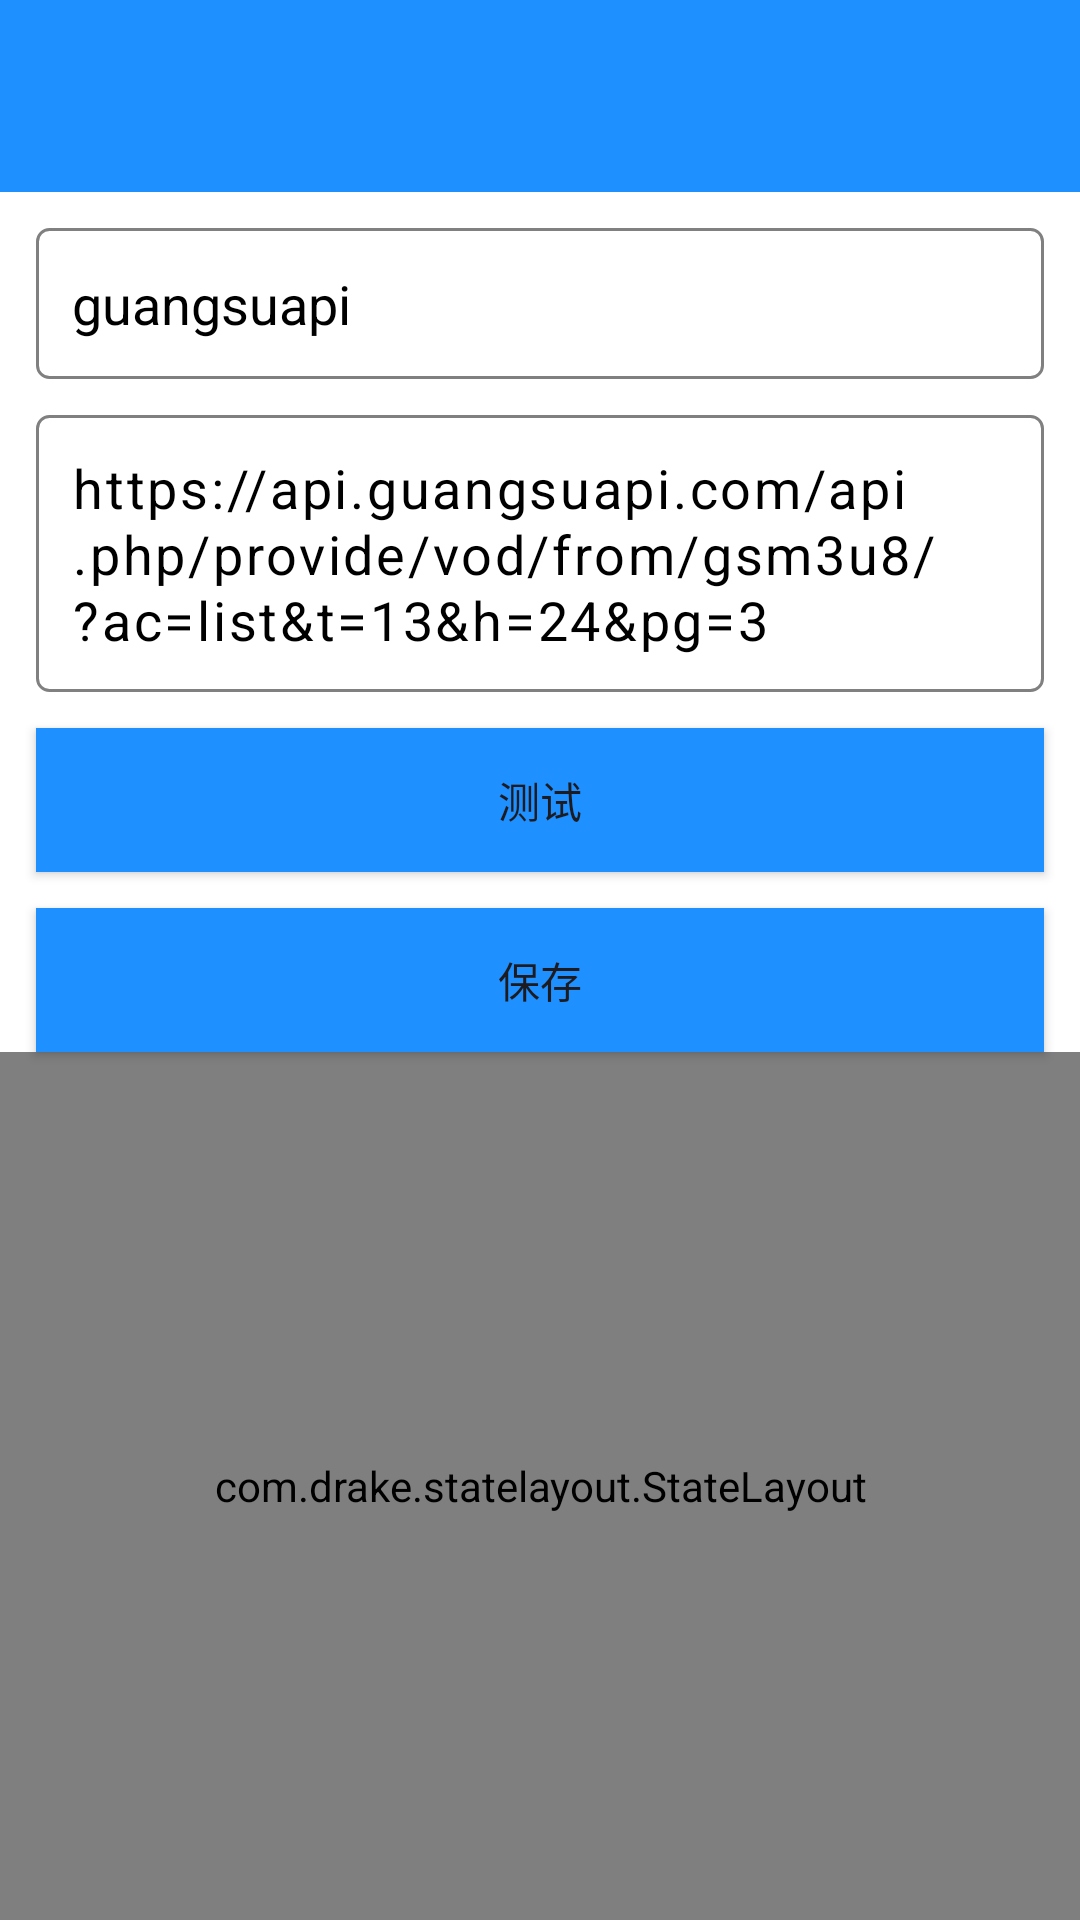

Write the Android layout XML for this screen, with the resource values it uses.
<!-- AndroidManifest.xml: application theme Theme.ToolMedia3 -->
<!-- res/layout/activity_playback_source.xml -->
<?xml version="1.0" encoding="utf-8"?>
<androidx.constraintlayout.widget.ConstraintLayout xmlns:android="http://schemas.android.com/apk/res/android"
    xmlns:app="http://schemas.android.com/apk/res-auto"
    xmlns:tools="http://schemas.android.com/tools"
    android:layout_width="match_parent"
    android:layout_height="match_parent"
    android:background="@color/white"
    tools:context=".ui.PlaybackSourceActivity">

    <androidx.appcompat.widget.Toolbar
        android:id="@+id/toolbar_source"
        android:layout_width="match_parent"
        android:layout_height="?attr/actionBarSize"
        android:background="@color/dodgerblue"
        android:paddingTop="0dp"
        app:layout_constraintLeft_toLeftOf="parent"
        app:layout_constraintStart_toStartOf="parent"
        app:layout_constraintTop_toTopOf="parent"
        app:popupTheme="@style/ThemeOverlay.AppCompat.Light" />

    <androidx.appcompat.widget.AppCompatEditText
        android:id="@+id/tv_source_name"
        android:layout_width="match_parent"
        android:layout_height="wrap_content"
        android:layout_margin="@dimen/dp_12"
        android:background="@drawable/rv_item_bg"
        android:hint="@string/text_hit_source_name"
        android:minHeight="@dimen/dp_48"
        android:padding="@dimen/dp_12"
        android:text="guangsuapi"
        android:textColor="@color/text_primary"
        app:layout_constraintLeft_toLeftOf="parent"
        app:layout_constraintStart_toStartOf="parent"
        app:layout_constraintTop_toBottomOf="@+id/toolbar_source" />

    <androidx.appcompat.widget.AppCompatEditText
        android:id="@+id/tv_source_url"
        android:layout_width="match_parent"
        android:layout_height="wrap_content"
        android:layout_margin="@dimen/dp_12"
        android:autoSizeMaxTextSize="@dimen/dp_500"
        android:autoSizeMinTextSize="@dimen/dp_50"
        android:background="@drawable/rv_item_bg"
        android:gravity="start"
        android:hint="@string/text_hit_source_url"
        android:letterSpacing="0.05"
        android:lineSpacingExtra="1dp"
        android:padding="@dimen/dp_12"
        android:text="https://api.guangsuapi.com/api.php/provide/vod/from/gsm3u8/?ac=list&amp;t=13&amp;h=24&amp;pg=3"
        android:textColor="@color/text_primary"
        app:layout_constraintLeft_toLeftOf="parent"
        app:layout_constraintRight_toRightOf="parent"
        app:layout_constraintTop_toBottomOf="@+id/tv_source_name" />

    <androidx.appcompat.widget.AppCompatButton
        android:id="@+id/btn_submit"
        android:layout_width="match_parent"
        android:layout_height="wrap_content"
        android:layout_margin="@dimen/dp_12"
        android:background="@color/dodgerblue"
        android:padding="@dimen/dp_12"
        android:text="@string/text_test"
        app:layout_constraintLeft_toLeftOf="parent"
        app:layout_constraintRight_toRightOf="parent"
        app:layout_constraintTop_toBottomOf="@+id/tv_source_url" />

    <androidx.appcompat.widget.AppCompatButton
        android:id="@+id/btn_save"
        android:layout_width="match_parent"
        android:layout_height="wrap_content"
        android:layout_margin="@dimen/dp_12"
        android:background="@color/dodgerblue"
        android:padding="@dimen/dp_12"
        android:text="@string/text_save"
        app:layout_constraintLeft_toLeftOf="parent"
        app:layout_constraintRight_toRightOf="parent"
        app:layout_constraintTop_toBottomOf="@+id/btn_submit" />

    <com.drake.statelayout.StateLayout
        android:id="@+id/stateLayout"
        android:layout_width="match_parent"
        android:layout_height="0dp"
        app:layout_constraintBottom_toBottomOf="parent"
        app:layout_constraintLeft_toLeftOf="parent"
        app:layout_constraintRight_toRightOf="parent"
        app:layout_constraintTop_toBottomOf="@+id/btn_save">
        
        <androidx.recyclerview.widget.RecyclerView
            android:id="@+id/recycler_categories"
            android:layout_width="match_parent"
            android:layout_height="match_parent"
            android:layout_margin="@dimen/dp_12"

            android:padding="@dimen/dp_12" />
            
    </com.drake.statelayout.StateLayout>


</androidx.constraintlayout.widget.ConstraintLayout>
<!-- resources referenced by this layout -->
<resources>
  <color name="dodgerblue">#1e90ff</color>
  <color name="text_primary">#000000</color>
  <color name="white">#FFFFFFFF</color>
  <dimen name="dp_12">12dp</dimen>
  <dimen name="dp_48">48dp</dimen>
  <dimen name="dp_50">50dp</dimen>
  <dimen name="dp_500">500dp</dimen>
  <!-- drawable rv_item_bg (drawable) -->
  <?xml version="1.0" encoding="utf-8"?>
  <shape xmlns:android="http://schemas.android.com/apk/res/android">
    <corners android:radius="4dp"/>
  
    <stroke android:width="1dp"
            android:color="@color/gray"/>
  </shape>
  <string name="text_hit_source_name">请输入播放源名称</string>
  <string name="text_hit_source_url">请输入播放源URL地址</string>
  <string name="text_save">保存</string>
  <string name="text_test">测试</string>
  <style name="Theme.ToolMedia3" parent="Base.Theme.ToolMedia3">
          <item name="android:windowBackground">@color/transparent</item>
          <item name="android:colorBackgroundCacheHint">@color/white</item>
          <item name="android:windowDisablePreview">true</item>
          <item name="windowActionBar">false</item>
          <item name="windowNoTitle">true</item>
      </style>
  <color name="gray">#808080</color>
  <color name="transparent">#00000000</color>
  <color name="md_theme_primary">#F0F0F0</color>
  <color name="md_theme_onPrimary">#000000</color>
  <color name="md_theme_primaryContainer">#E5E5E5</color>
  <color name="md_theme_onPrimaryContainer">#121212</color>
  <color name="md_theme_secondary">#FAFAFA</color>
  <color name="md_theme_onSecondary">#000000</color>
  <color name="md_theme_secondaryContainer">#F5F5F5</color>
  <color name="md_theme_onSecondaryContainer">#1A1A1A</color>
  <color name="md_theme_tertiary">#E8E8E8</color>
  <color name="md_theme_onTertiary">#000000</color>
  <color name="md_theme_tertiaryContainer">#DEDEDE</color>
  <color name="md_theme_onTertiaryContainer">#212121</color>
  <color name="md_theme_background">#FFFFFF</color>
  <color name="md_theme_onBackground">#000000</color>
  <color name="md_theme_surface">#FFFFFF</color>
  <color name="md_theme_onSurface">#000000</color>
  <color name="md_theme_surfaceVariant">#F9F9F9</color>
  <color name="md_theme_onSurfaceVariant">#333333</color>
  <color name="md_theme_error">#B00020</color>
  <color name="md_theme_onError">#FFFFFF</color>
  <color name="md_theme_errorContainer">#FFD6D6</color>
  <color name="md_theme_onErrorContainer">#410002</color>
  <color name="md_theme_outline">#9E9E9E</color>
  <color name="md_theme_outlineVariant">#E0E0E0</color>
</resources>
